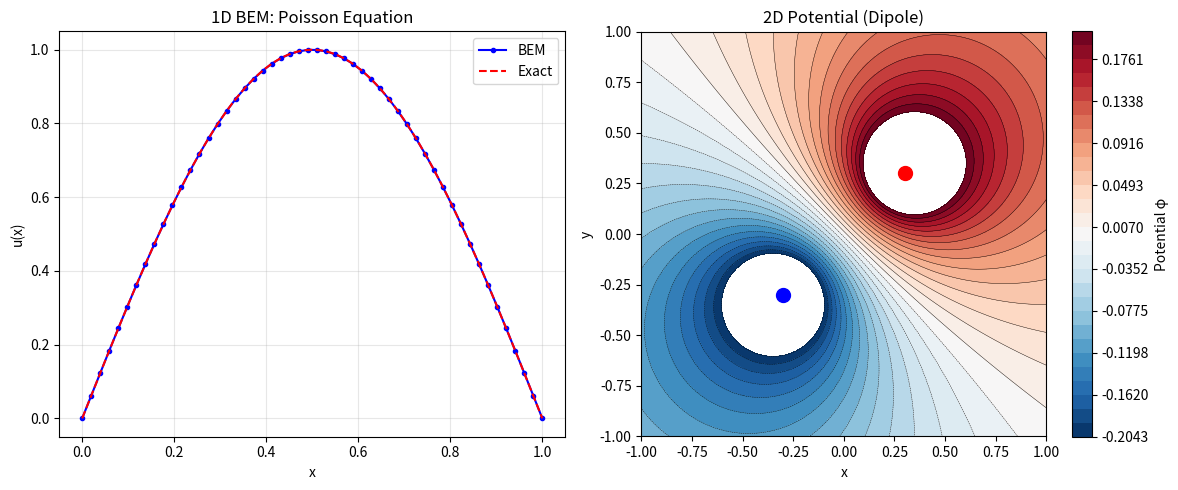

Recreate this plot in Python.
"""
Boundary Element Method (BEM) — 1D/2D Introduction
=====================================================
Reformulates a PDE as an integral equation on the BOUNDARY only.

Key idea:
1. Use Green's function to convert the PDE into a boundary integral equation.
2. Discretize only the boundary (not the interior).
3. Solve the boundary integral equation.
4. Evaluate the solution anywhere in the interior using the boundary data.

Advantages:
- Reduces dimension by one (3D volume → 2D surface).
- Exact treatment of infinite domains.
- Very efficient for exterior problems (scattering, radiation).

Disadvantages:
- Requires knowledge of Green's function.
- Produces dense (not sparse) matrices.
- Less suitable for nonlinear or inhomogeneous problems.

Demo: 1D BEM for Laplace equation, 2D potential problem.
"""

import numpy as np


def greens_function_1d(x, xi):
    """
    Green's function for -u'' = δ(x - ξ) on the real line.
    G(x, ξ) = -|x - ξ| / 2
    """
    return -np.abs(x - xi) / 2.0


def bem_laplace_1d(f_func, x_range, n_boundary=2, n_interior=50):
    """
    Simplified 1D BEM for -u''(x) = f(x) on [a, b].
    
    In 1D, BEM is essentially using Green's function directly:
        u(x) = ∫_a^b G(x, ξ) f(ξ) dξ + boundary terms
    
    This demonstrates the fundamental concept: the solution at any
    interior point is determined by boundary values + source integral.
    
    Parameters
    ----------
    f_func : callable – source term
    x_range : tuple (a, b)
    n_boundary : int – not used in 1D (2 boundary points always)
    n_interior : int – points for evaluating solution
    
    Returns
    -------
    x : ndarray – evaluation points
    u : ndarray – solution
    """
    a, b = x_range

    # For 1D Poisson on [a,b] with u(a)=u(b)=0:
    # u(x) = ∫_a^b G_D(x, ξ) f(ξ) dξ
    # where G_D is the Dirichlet Green's function:
    # G_D(x, ξ) = (1/(b-a)) * { (x-a)(b-ξ) if x ≤ ξ
    #                           { (ξ-a)(b-x) if x > ξ

    x = np.linspace(a, b, n_interior + 2)  # Including boundary
    u = np.zeros(len(x))

    # Integration quadrature points
    n_quad = 200
    xi = np.linspace(a, b, n_quad)
    dxi = xi[1] - xi[0]

    for idx, x_pt in enumerate(x):
        if x_pt == a or x_pt == b:
            u[idx] = 0.0  # Dirichlet BC
            continue

        integrand = np.zeros(n_quad)
        for j, xi_pt in enumerate(xi):
            # Dirichlet Green's function
            if x_pt <= xi_pt:
                G = (x_pt - a) * (b - xi_pt) / (b - a)
            else:
                G = (xi_pt - a) * (b - x_pt) / (b - a)
            integrand[j] = G * f_func(xi_pt)

        # Trapezoidal integration
        u[idx] = np.trapz(integrand, xi)

    return x, u


def bem_potential_2d(charges, x_eval, y_eval):
    """
    2D BEM-like calculation: Potential from point charges using Green's function.
    
    Green's function for 2D Laplace: G(r, r') = -1/(2π) ln|r - r'|
    
    This demonstrates how BEM computes interior solutions from
    boundary/source data using Green's functions.
    
    Parameters
    ----------
    charges : list of (x, y, q) tuples – charge positions and strengths
    x_eval, y_eval : 2D mesh grids for evaluation points
    
    Returns
    -------
    phi : 2D potential field
    """
    phi = np.zeros_like(x_eval)
    for xc, yc, q in charges:
        r = np.sqrt((x_eval - xc)**2 + (y_eval - yc)**2)
        r = np.maximum(r, 1e-10)  # Avoid log(0)
        phi += -q / (2 * np.pi) * np.log(r)
    return phi


# ============================================================
# Demo
# ============================================================
if __name__ == "__main__":
    print("=" * 60)
    print("BOUNDARY ELEMENT METHOD DEMO")
    print("=" * 60)

    # --- 1D BEM for Poisson equation ---
    # TO TEST: Modify spatial resolution n_interior (10, 50, 200), or try different source terms f(x).
    # Parameters: domain (0,1), f(x)=π²sin(πx), boundary values u(0)=u(1)=0, n_interior=50.
    # Initial values: Source f(x), exact u(x)=sin(πx), compute via Green's function integration.
    # Observe: Max error. BEM gives mid-range accuracy (not as good as FEM, but works well 1D).
    # Note: BEM shines in 2D/3D exterior problems (infinite domains). Try n_interior=200 for higher accuracy.
    print("\n--- 1D BEM: -u'' = π²sin(πx), u(0)=u(1)=0 ---")
    f = lambda x: np.pi**2 * np.sin(np.pi * x)
    u_exact = lambda x: np.sin(np.pi * x)

    x, u = bem_laplace_1d(f, (0, 1), n_interior=50)
    error = np.max(np.abs(u - u_exact(x)))
    print(f"  Max error: {error:.6e}")
    print(f"  u(0.5) computed: {u[26]:.6f}")
    print(f"  u(0.5) exact:    {u_exact(0.5):.6f}")

    # --- 2D Potential from charges ---
    # TO TEST: Add/modify charge positions and magnitudes. Try tripole, quadrupole, or random arrays.
    # Parameters: charges (list of (x, y, q) tuples), evaluation grid 100x100 on [-1,1]×[-1,1].
    # Initial values: Dipole at (±0.3, ±0.3) with ±1.0 charges.
    # Observe: Potential contours should be symmetric around domain center. Max/min values.
    # Try: charges=[(0, 0.5, 1), (0, -0.5, 1)] (vertical dipole), or triple charge for asymmetric field.
    print("\n--- 2D Potential from point charges ---")
    charges = [
        (0.3, 0.3, 1.0),   # Positive charge
        (-0.3, -0.3, -1.0), # Negative charge
    ]

    # Evaluation grid
    x_grid = np.linspace(-1, 1, 100)
    y_grid = np.linspace(-1, 1, 100)
    X, Y = np.meshgrid(x_grid, y_grid)

    phi = bem_potential_2d(charges, X, Y)
    print(f"  Potential at origin: {phi[50, 50]:.6f}")
    print(f"  Max potential: {np.max(phi):.4f}")
    print(f"  Min potential: {np.min(phi):.4f}")

    # Plot
    try:
        import matplotlib.pyplot as plt
        fig, axes = plt.subplots(1, 2, figsize=(12, 5))

        # 1D BEM solution
        axes[0].plot(x, u, 'b-o', markersize=3, label='BEM')
        x_fine = np.linspace(0, 1, 200)
        axes[0].plot(x_fine, u_exact(x_fine), 'r--', label='Exact')
        axes[0].set_xlabel('x')
        axes[0].set_ylabel('u(x)')
        axes[0].set_title('1D BEM: Poisson Equation')
        axes[0].legend()
        axes[0].grid(True, alpha=0.3)

        # 2D potential
        levels = np.linspace(np.percentile(phi, 5), np.percentile(phi, 95), 30)
        c = axes[1].contourf(X, Y, phi, levels=levels, cmap='RdBu_r')
        axes[1].contour(X, Y, phi, levels=levels, colors='k', linewidths=0.3)
        plt.colorbar(c, ax=axes[1], label='Potential φ')
        for xc, yc, q in charges:
            color = 'red' if q > 0 else 'blue'
            axes[1].plot(xc, yc, 'o', color=color, markersize=10)
        axes[1].set_xlim(-1, 1)
        axes[1].set_ylim(-1, 1)
        axes[1].set_xlabel('x')
        axes[1].set_ylabel('y')
        axes[1].set_title('2D Potential (Dipole)')
        axes[1].set_aspect('equal')

        plt.tight_layout()
        plt.savefig("boundary_element_method.png", dpi=150)
        plt.show()
    except ImportError:
        print("(matplotlib not available)")
